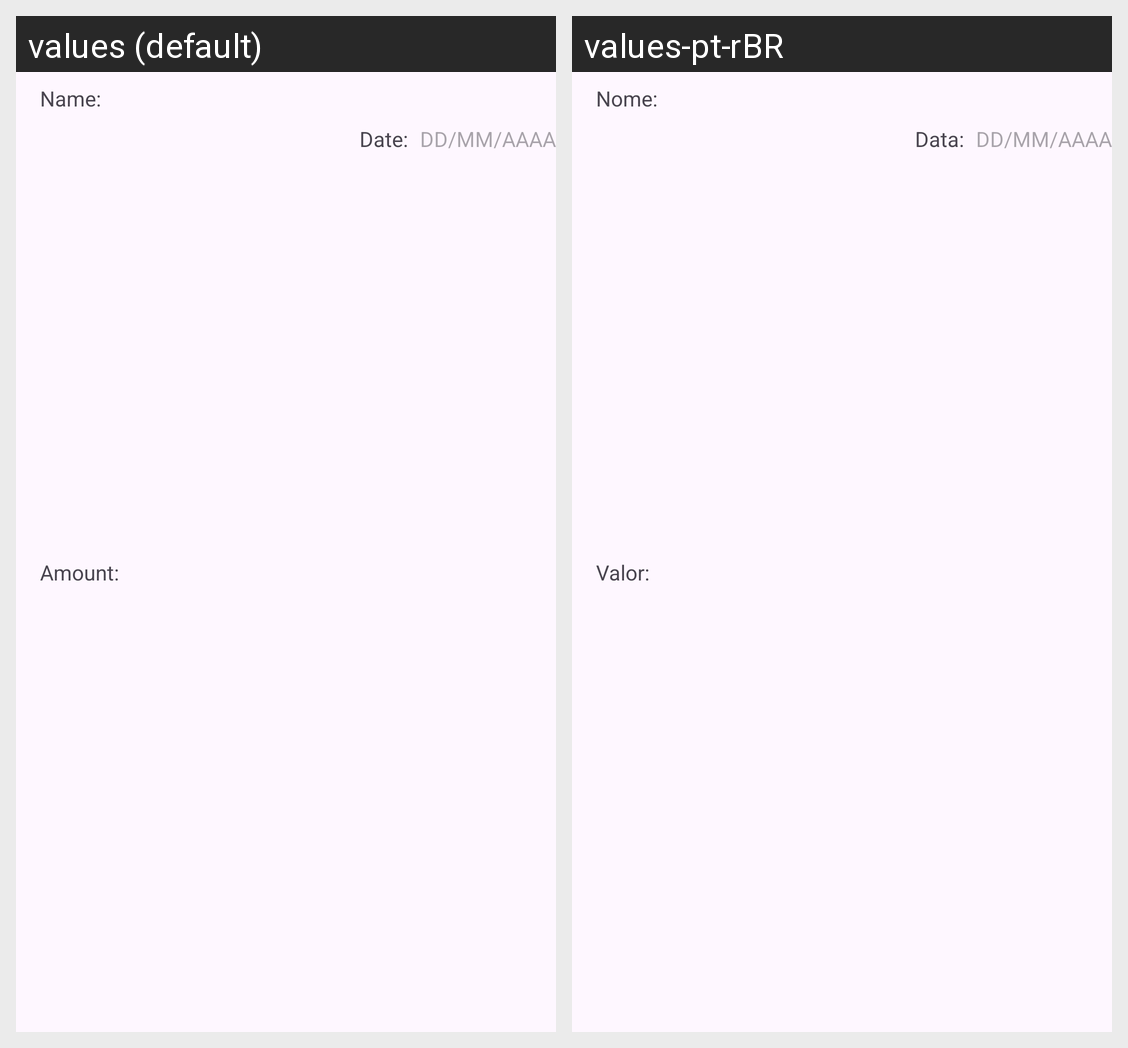

The Android screen above is rendered under two locales of the same app. Produce the string resources it draws, with the default and per-locale values.
Android screen res/layout/line_list_expense.xml rendered under 2 locales, left to right: values (default), values-pt-rBR. Device: Nexus 5 (rendered at 1080×1920; each locale shown at half size, 540×960, under a caption strip naming it); theme Theme.TaDuroSo.
Strings drawn on this screen, with the default value and each locale's value (text and hints the layout hard-codes, and strings that could not be matched under every locale, appear in the picture but are not listed):

mer_tv_name
  values: Name:
  values-pt-rBR: Nome:

mer_tv_date
  values: Date:
  values-pt-rBR: Data:

mer_tv_value
  values: Amount:
  values-pt-rBR: Valor:
